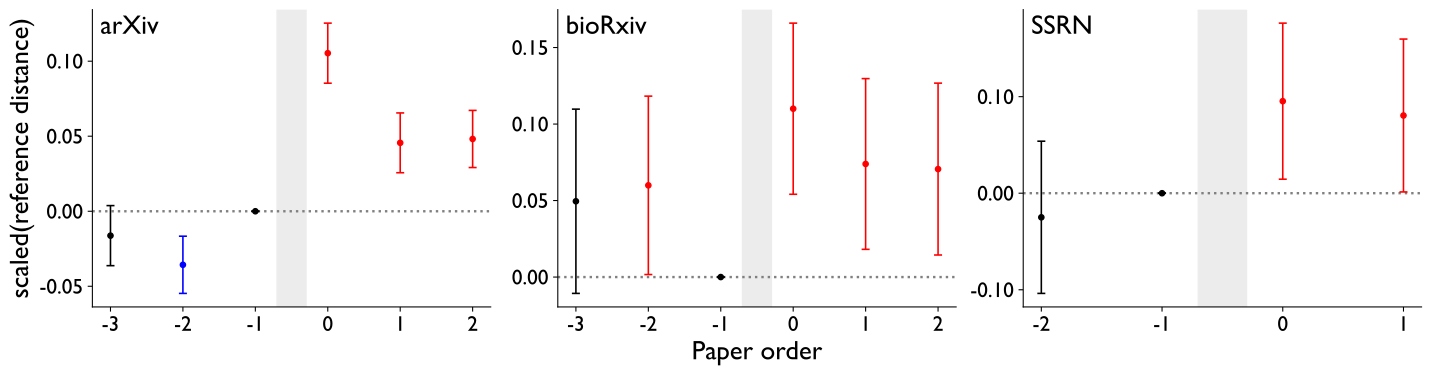

The file beside this chart, header and first rows:
ri, estimate, conf_low, conf_high, dataset
-3, -0.01625, -0.03628, 0.003767, Arxiv
-2, -0.03568, -0.05475, -0.01661, Arxiv
-1, 0.0, 0.0, 0.0, Arxiv
0, 0.1053, 0.08532, 0.1254, Arxiv
1, 0.04559, 0.02567, 0.06552, Arxiv
2, 0.04817, 0.02912, 0.06722, Arxiv
-3, 0.04953, -0.01069, 0.1098, Biorxiv
-2, 0.05995, 0.001668, 0.1182, Biorxiv
-1, 0.0, 0.0, 0.0, Biorxiv
0, 0.11, 0.05409, 0.166, Biorxiv
1, 0.07391, 0.01814, 0.1297, Biorxiv
2, 0.07056, 0.0144, 0.1267, Biorxiv
-2, -0.02495, -0.1038, 0.05388, SSRN
-1, 0.0, 0.0, 0.0, SSRN
0, 0.09538, 0.01454, 0.1762, SSRN
1, 0.08052, 0.001356, 0.1597, SSRN
